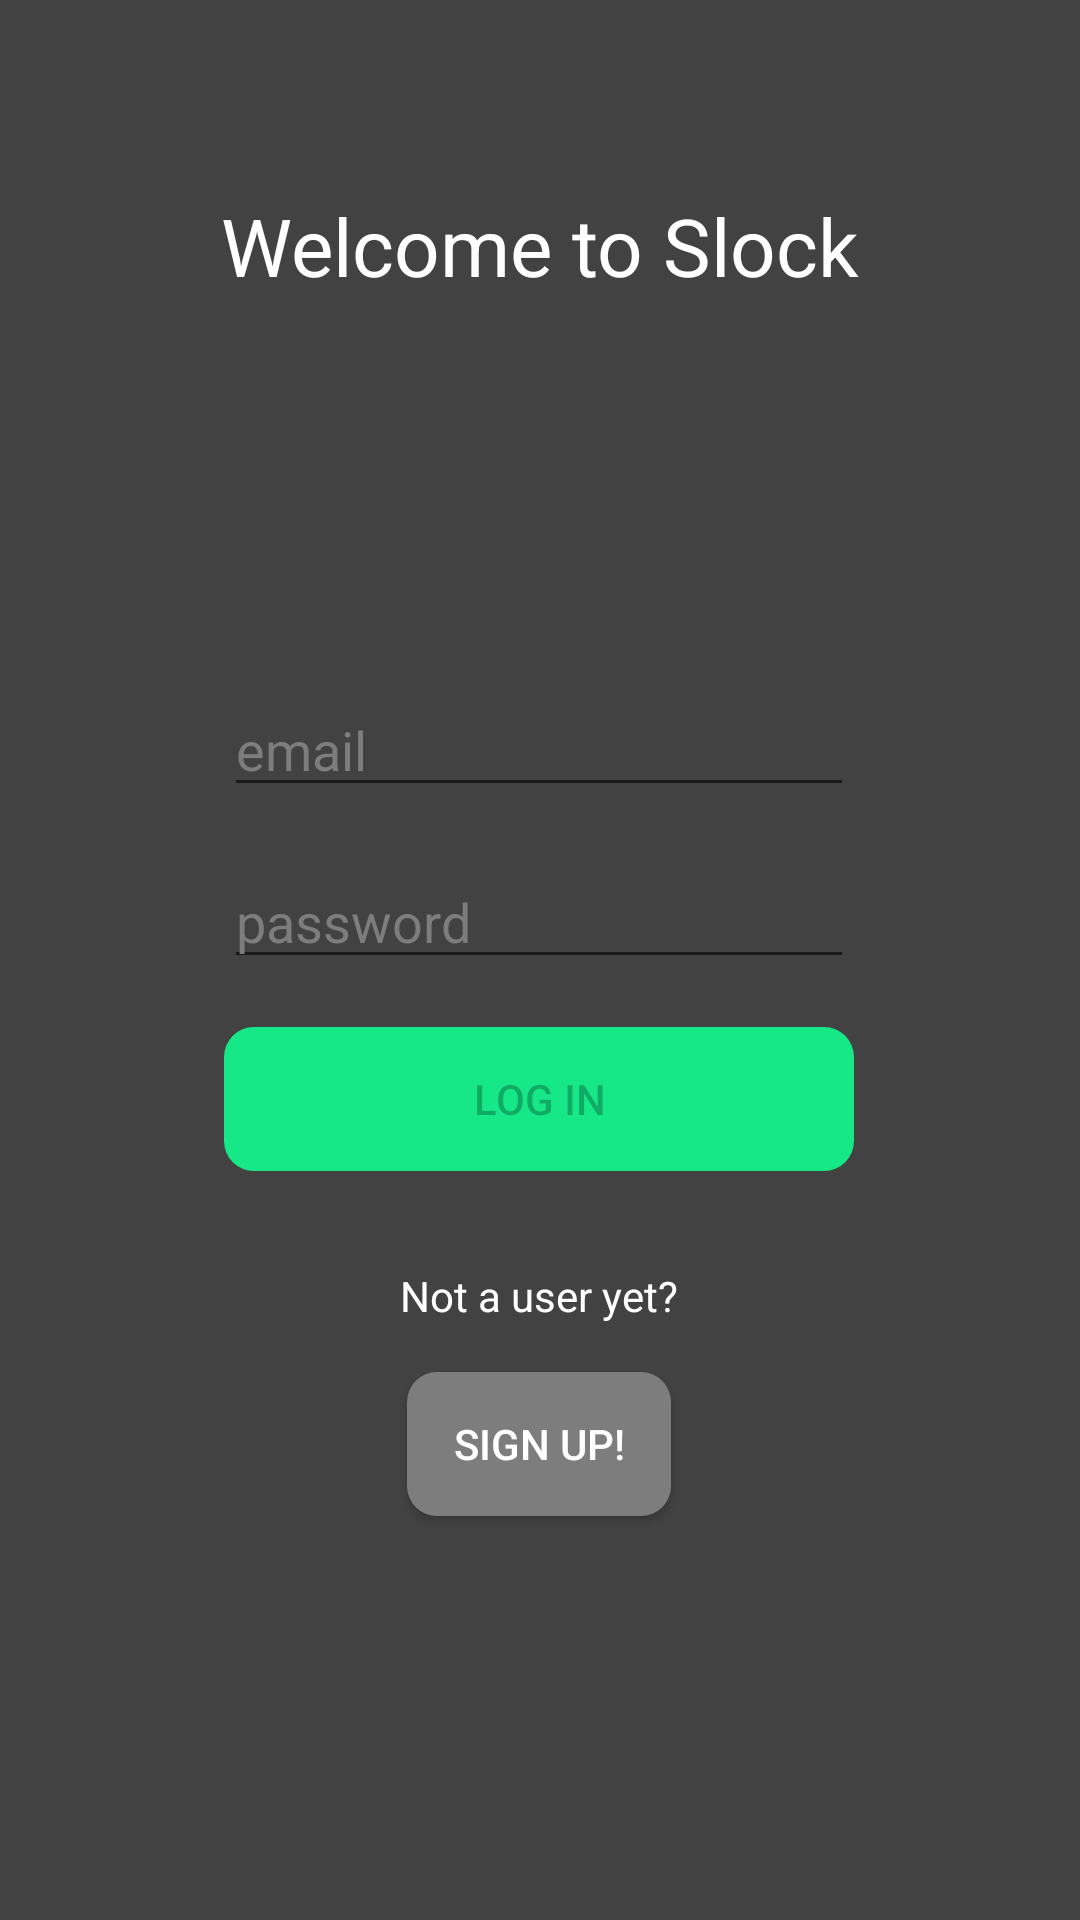

This screen was rendered from an Android layout file. Write that file and the resources it references.
<!-- AndroidManifest.xml: application theme MyTheme -->
<!-- res/layout/activity_login.xml -->
<?xml version="1.0" encoding="utf-8"?>
<android.support.constraint.ConstraintLayout xmlns:android="http://schemas.android.com/apk/res/android"
        xmlns:app="http://schemas.android.com/apk/res-auto"
        xmlns:tools="http://schemas.android.com/tools"
        android:layout_width="match_parent"
        android:layout_height="match_parent"
        tools:context=".Presenters.LoginActivity.LoginView">

    <EditText
            android:id="@+id/in_email"
            android:layout_width="wrap_content"
            android:layout_height="wrap_content"
            android:layout_marginTop="128dp"
            android:ems="10"
            android:hint="email"
            android:textColorHint="@color/colorBackgroundSecondaryDark"
            android:textColor="@color/colorTextDark"
            android:inputType="textEmailAddress"
            app:layout_constraintEnd_toEndOf="parent"
            app:layout_constraintHorizontal_bias="0.497"
            app:layout_constraintStart_toStartOf="parent"
            app:layout_constraintTop_toBottomOf="@+id/textView" />

    <EditText
            android:id="@+id/in_password"
            android:layout_width="wrap_content"
            android:layout_height="wrap_content"
            android:layout_marginTop="16dp"
            android:ems="10"
            android:hint="password"
            android:textColorHint="@color/colorBackgroundSecondaryDark"
            android:textColor="@color/colorTextDark"
            android:inputType="textPassword"
            app:layout_constraintEnd_toEndOf="@+id/in_email"
            app:layout_constraintStart_toStartOf="@+id/in_email"
            app:layout_constraintTop_toBottomOf="@+id/in_email" />

    <Button
            android:id="@+id/btn_login"
            android:layout_width="0dp"
            android:layout_height="wrap_content"
            android:layout_marginTop="16dp"
            android:text="Log In"
            android:enabled="false"
            android:background="@drawable/rounded_shape_button_primary"
            app:layout_constraintEnd_toEndOf="@+id/in_password"
            app:layout_constraintStart_toStartOf="@+id/in_password"
            app:layout_constraintTop_toBottomOf="@+id/in_password" />

    <TextView
            android:id="@+id/textView"
            android:layout_width="wrap_content"
            android:layout_height="wrap_content"
            android:layout_marginTop="64dp"
            android:text="Welcome to Slock"
            android:textColor="@color/colorTextDark"
            android:textAlignment="center"
            android:textSize="80px"
            app:layout_constraintEnd_toEndOf="parent"
            app:layout_constraintStart_toStartOf="parent"
            app:layout_constraintTop_toTopOf="parent" />

    <Button
            android:id="@+id/btn_register"
            android:layout_width="wrap_content"
            android:layout_height="wrap_content"
            android:layout_marginTop="16dp"
            android:background="@drawable/rounded_shape_button_secondary"
            android:textColor="@color/colorTextDark"
            android:text="Sign Up!"
            app:layout_constraintEnd_toEndOf="@+id/textView2"
            app:layout_constraintStart_toStartOf="@+id/textView2"
            app:layout_constraintTop_toBottomOf="@+id/textView2" />

    <TextView
            android:id="@+id/textView2"
            android:layout_width="wrap_content"
            android:layout_height="wrap_content"
            android:layout_marginTop="32dp"
            android:text="Not a user yet?"
            android:textColor="@color/colorTextDark"
            app:layout_constraintEnd_toEndOf="@+id/btn_login"
            app:layout_constraintStart_toStartOf="@+id/btn_login"
            app:layout_constraintTop_toBottomOf="@+id/btn_login" />

</android.support.constraint.ConstraintLayout>
<!-- resources referenced by this layout -->
<resources>
  <color name="colorBackgroundSecondaryDark">#7d7d7d</color>
  <color name="colorTextDark">#ffffff</color>
  <!-- drawable rounded_shape_button_primary (drawable) -->
  <?xml version="1.0" encoding="utf-8"?>
  <shape xmlns:android="http://schemas.android.com/apk/res/android" android:shape="rectangle" android:padding="10dp">
      <solid android:color="@color/colorButtonPrimaryDark"/> 
      <corners
              android:bottomRightRadius="10dp"
              android:bottomLeftRadius="10dp"
              android:topLeftRadius="10dp"
              android:topRightRadius="10dp"/>
  </shape>
  <!-- drawable rounded_shape_button_secondary (drawable) -->
  <?xml version="1.0" encoding="utf-8"?>
  <shape xmlns:android="http://schemas.android.com/apk/res/android" android:shape="rectangle" android:padding="10dp">
      <solid android:color="@color/colorBackgroundSecondaryDark"/> 
      <corners
              android:bottomRightRadius="10dp"
              android:bottomLeftRadius="10dp"
              android:topLeftRadius="10dp"
              android:topRightRadius="10dp"/>
  </shape>
  <style name="MyTheme" parent="Theme.AppCompat.DayNight.NoActionBar">
          <item name="android:windowBackground">@color/colorBackgroundDark</item>
          
      </style>
  <color name="colorButtonPrimaryDark">#17e887</color>
  <color name="colorBackgroundDark">#424242</color>
</resources>
